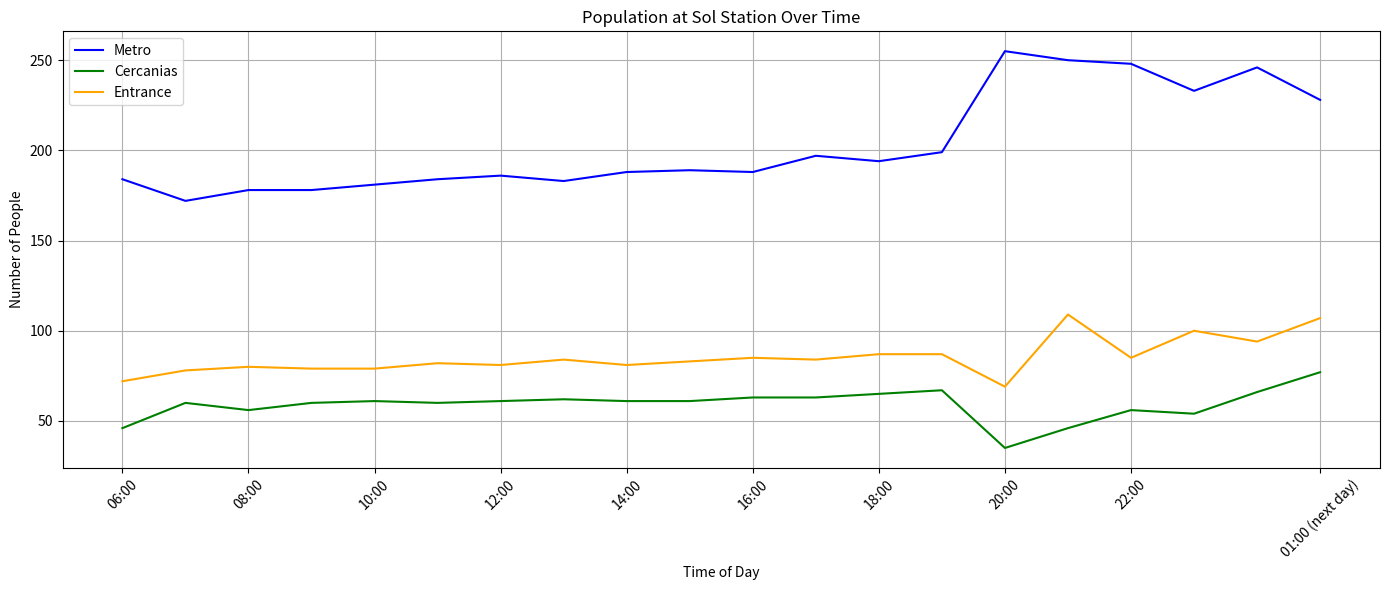
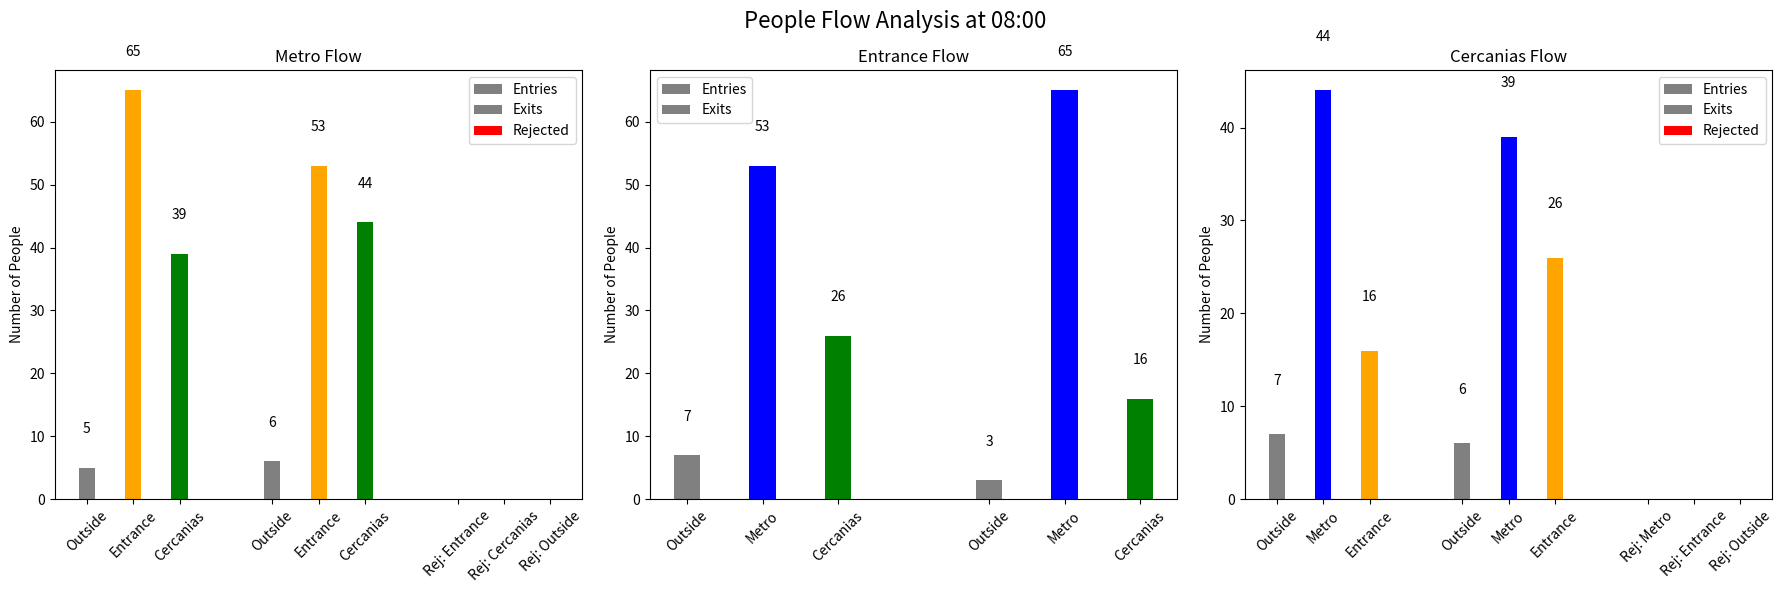
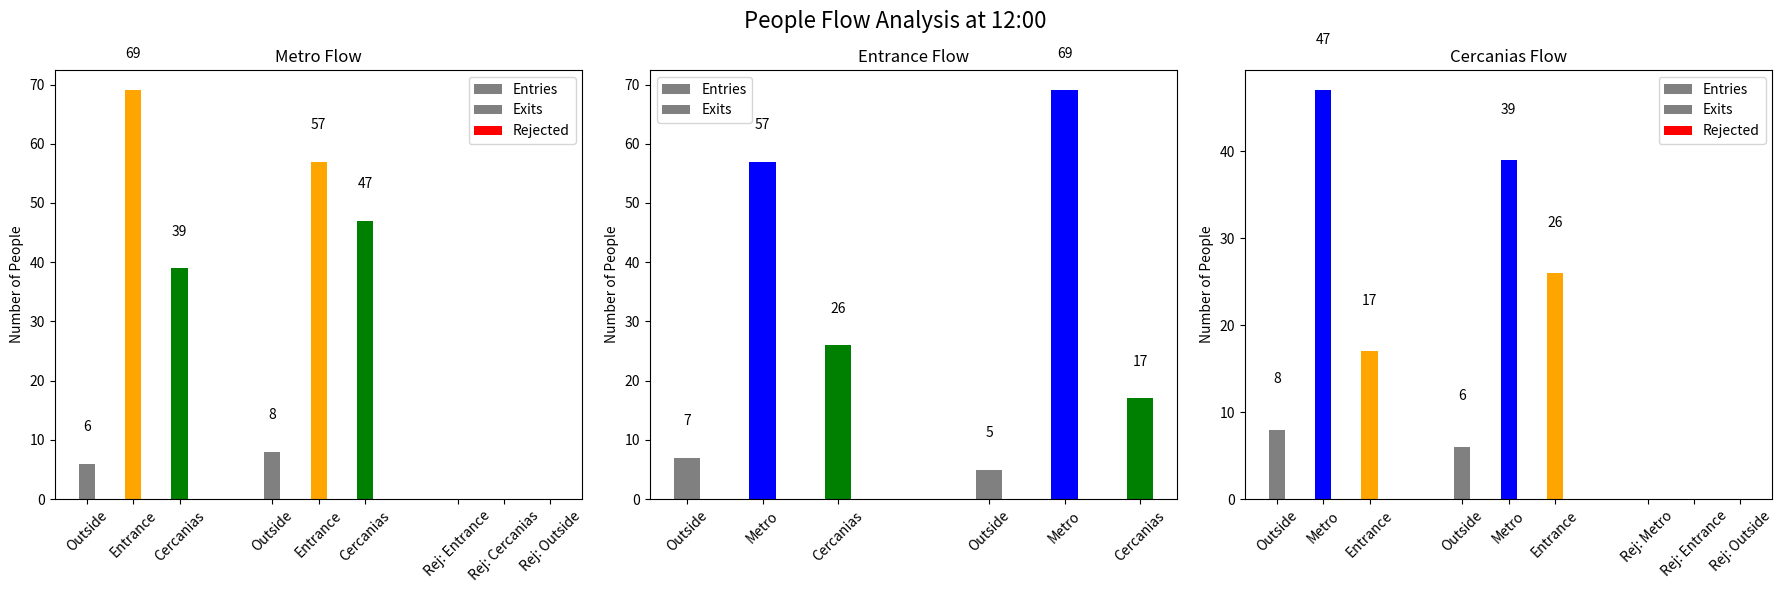
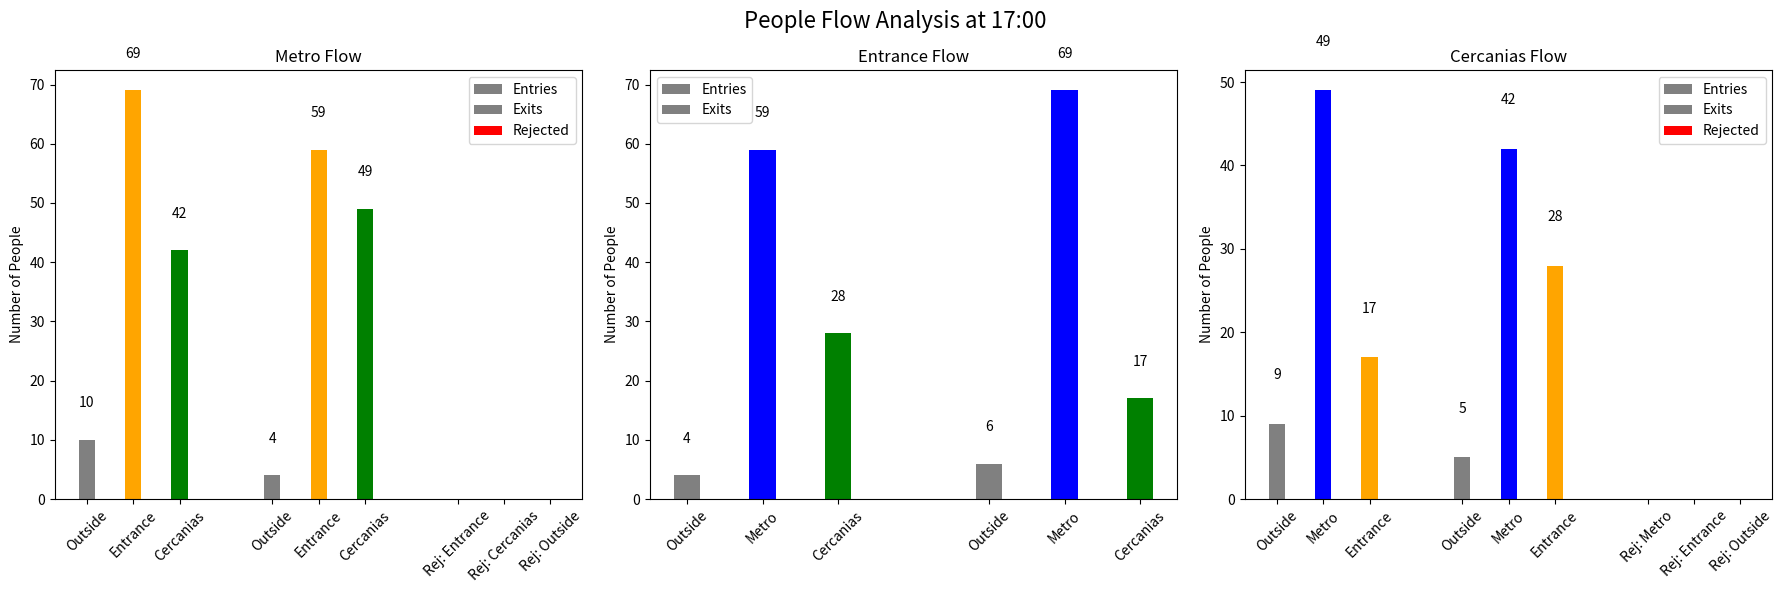
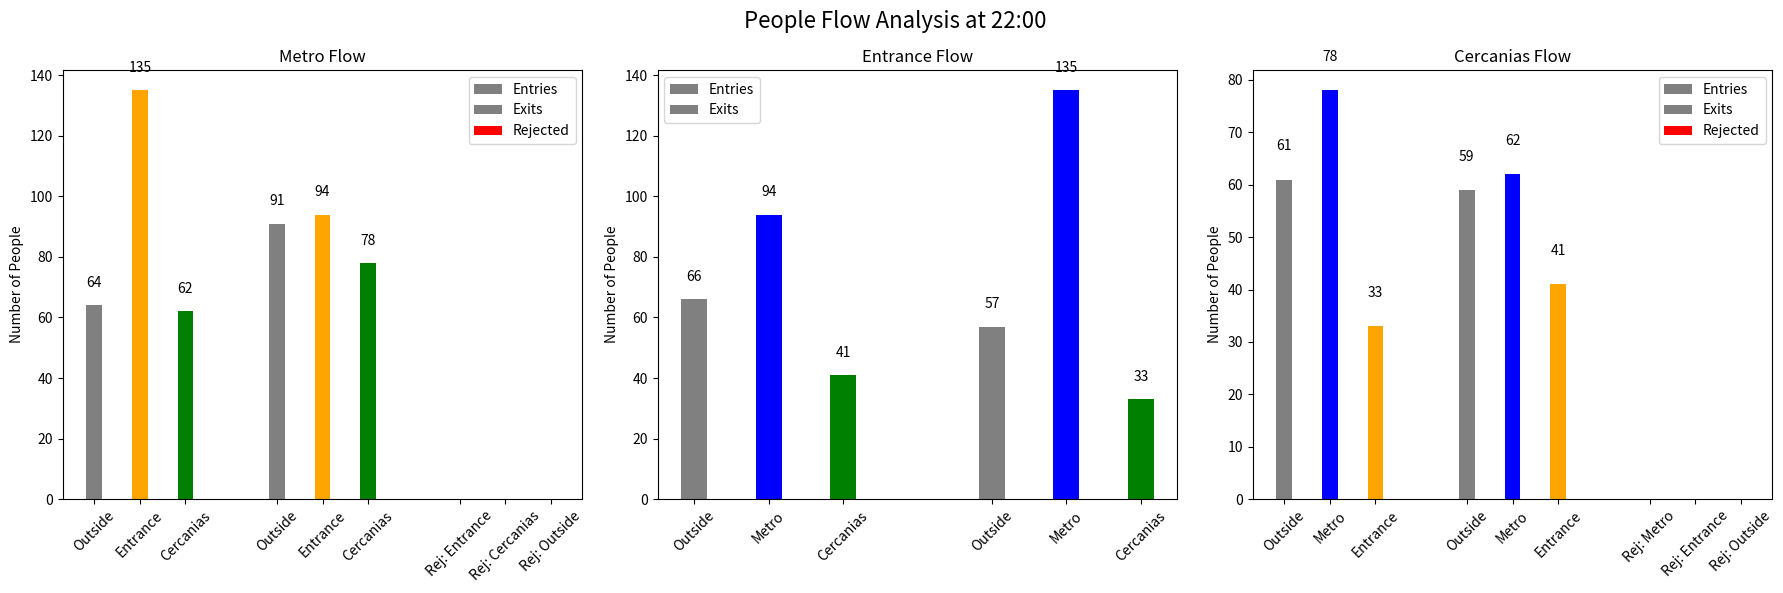

Generate these figures, in order, with matplotlib:
# -*- coding: utf-8 -*-
"""SOLMETRO.ipynb

Automatically generated by Colab.

Original file is located at
    https://colab.research.google.com/<link-removed>
"""

import numpy as np
import random
import matplotlib.pyplot as plt
from scipy import stats  # For skewed normal distribution

class Entrance:
  def __init__(self, initialPeople = 100):
    self.quantity = initialPeople

  def enterEntrance(self, amount, source):
    self.quantity += amount
    print(f"{amount} people entered the entrance from {source}")

  def leaveEntrance(self, amount, destination):
    self.quantity -= amount
    print(f"{amount} people left entrance to {destination}")

  def externalArrival(self):
    arrivals = random.randint(5, 20)
    self.quantity += arrivals
    print(f"{arrivals} new people arrived at Entrance from outside")

  def externalDeparture(self):
    if self.quantity > 0:
      departures = min(random.randint(5, 20), self.quantity)  # Cannot remove more than available
      self.quantity -= departures
      print(f"{departures} people left Entrance to outside")

  def reportEntrance(self):
    print(f"currently {self.quantity} in Entrance")

class Metro:
  def __init__(self, initialPeople=100, maxCapacity=500):
    self.quantity = initialPeople
    self.maxCapacity = maxCapacity
    self.turnedAway = 0

  def enterMetro(self, amount, source):
    # Check if there's enough capacity
    availableSpace = self.maxCapacity - self.quantity
    accepted = min(amount, availableSpace)
    rejected = amount - accepted
    
    self.quantity += accepted
    self.turnedAway += rejected
    
    if rejected > 0:
      print(f"{accepted} people entered the Metro from {source}, {rejected} were turned away due to capacity limits")
    else:
      print(f"{accepted} people entered the Metro from {source}")
    
    return rejected  # Return the number of people turned away

  def leaveMetro(self, amount, destination):
    self.quantity -= amount
    print(f"{amount} people left Metro to {destination}")

  def externalArrival(self):
    arrivals = random.randint(5, 20)
    self.quantity += arrivals
    print(f"{arrivals} new people arrived at Metro from outside")

  def externalDeparture(self):
    if self.quantity > 0:
      departures = min(random.randint(5, 20), self.quantity)  # Cannot remove more than available
      self.quantity -= departures
      print(f"{departures} people left Metro to outside")

  def reportMetro(self):
    print(f"currently {self.quantity} in Metro (capacity: {self.maxCapacity})")

  def resetTurnedAway(self):
    turned = self.turnedAway
    self.turnedAway = 0
    return turned

class Cercanias:
  def __init__(self, initialPeople=100, maxCapacity=400):
    self.quantity = initialPeople
    self.maxCapacity = maxCapacity
    self.turnedAway = 0

  def enterCercanias(self, amount, source):
    # Check if there's enough capacity
    availableSpace = self.maxCapacity - self.quantity
    accepted = min(amount, availableSpace)
    rejected = amount - accepted
    
    self.quantity += accepted
    self.turnedAway += rejected
    
    if rejected > 0:
      print(f"{accepted} people entered the Cercanias from {source}, {rejected} were turned away due to capacity limits")
    else:
      print(f"{accepted} people entered the Cercanias from {source}")
    
    return rejected  # Return the number of people turned away

  def leaveCercanias(self, amount, destination):
    self.quantity -= amount
    print(f"{amount} people left Cercanias to {destination}")

  def externalArrival(self):
    arrivals = random.randint(5, 20)
    self.quantity += arrivals
    print(f"{arrivals} new people arrived at Cercanias from outside")

  def externalDeparture(self):
    if self.quantity > 0:
      departures = min(random.randint(5, 20), self.quantity)  # Cannot remove more than available
      self.quantity -= departures
      print(f"{departures} people left Cercanias to outside")

  def reportCercanias(self):
    print(f"currently {self.quantity} in Cercanias (capacity: {self.maxCapacity})")

  def resetTurnedAway(self):
    turned = self.turnedAway
    self.turnedAway = 0
    return turned

class TimeOfDay:
  def __init__(self):
    # Operating hours: 6:00 AM to 1:30 AM
    self.start_hour = 6.0  # 6:00 AM
    self.end_hour = 25.5   # 1:30 AM (next day)
    self.peak_hour = 17.0  # 5:00 PM
    # How many hours in the simulation (rounded up to ensure we have a full hour at the end)
    self.operating_hours = (self.end_hour - self.start_hour)
    # Calculate total number of cycles (one per hour)
    self.total_cycles = int(self.operating_hours) + 1  # +1 to include the final partial hour
    # Parameters for skewed normal distribution (right-skewed around 5pm)
    self.skew_param = 5    # Controls skewness, positive for right-skew
    self.loc_param = 17.0  # Location parameter (peak at 5pm)
    self.scale_param = 3.0 # Scale parameter (spread of distribution)
    
    # Generate all hours for the simulation
    self.hours = [self.start_hour + i for i in range(self.total_cycles)]

  def get_current_hour(self, cycle):
    # Each cycle represents one hour
    if cycle < len(self.hours):
      return self.hours[cycle]
    else:
      return None  # Invalid cycle

  def get_time_factor(self, hour):
    # If outside operating hours, return 0
    if hour < self.start_hour or hour > self.end_hour:
      return 0.0
    
    # Create a normalized position within the day for the skewed normal distribution
    normalized_hour = (hour - self.start_hour) / self.operating_hours
    
    # Use skewed normal distribution with peak around 5pm
    x = np.linspace(0, 1, 1000)
    pdf = stats.skewnorm.pdf(x, self.skew_param, loc=self.loc_param/24, scale=self.scale_param/24)
    
    # Normalize to ensure maximum is 1.0
    pdf_normalized = pdf / pdf.max()
    
    # Find the closest value in the distribution
    idx = int(normalized_hour * 1000)
    idx = max(0, min(idx, 999))  # Ensure index is within bounds
    
    return pdf_normalized[idx]

  def format_hour(self, hour):
    # Convert decimal hour to HH:MM format
    is_next_day = hour >= 24
    hour_adjusted = hour % 24
    
    hours = int(hour_adjusted)
    minutes = int((hour_adjusted - hours) * 60)
    
    if is_next_day:
      return f"{hours:02d}:{minutes:02d} (next day)"
    else:
      return f"{hours:02d}:{minutes:02d}"

class FlowTracker:
  def __init__(self):
    # Track people entering each entity
    self.metro_entries = {"Outside": 0, "Entrance": 0, "Cercanias": 0}
    self.entrance_entries = {"Outside": 0, "Metro": 0, "Cercanias": 0}
    self.cercanias_entries = {"Outside": 0, "Metro": 0, "Entrance": 0}
    
    # Track people leaving each entity
    self.metro_exits = {"Outside": 0, "Entrance": 0, "Cercanias": 0}
    self.entrance_exits = {"Outside": 0, "Metro": 0, "Cercanias": 0}
    self.cercanias_exits = {"Outside": 0, "Metro": 0, "Entrance": 0}
    
    # Track people turned away due to capacity
    self.metro_rejected = {"Entrance": 0, "Cercanias": 0, "Outside": 0}
    self.cercanias_rejected = {"Metro": 0, "Entrance": 0, "Outside": 0}
    
    # All time record for hourly data
    self.hourly_data = []
    
  def record_entry(self, entity, amount, source):
    if entity == "Metro":
      self.metro_entries[source] += amount
    elif entity == "Entrance":
      self.entrance_entries[source] += amount
    elif entity == "Cercanias":
      self.cercanias_entries[source] += amount
  
  def record_exit(self, entity, amount, destination):
    if entity == "Metro":
      self.metro_exits[destination] += amount
    elif entity == "Entrance":
      self.entrance_exits[destination] += amount
    elif entity == "Cercanias":
      self.cercanias_exits[destination] += amount
  
  def record_rejected(self, entity, amount, source):
    if entity == "Metro":
      self.metro_rejected[source] += amount
    elif entity == "Cercanias":
      self.cercanias_rejected[source] += amount
  
  def save_hourly_data(self, hour):
    # Create a deep copy of current data
    hourly_snapshot = {
      "hour": hour,
      "metro_entries": self.metro_entries.copy(),
      "entrance_entries": self.entrance_entries.copy(),
      "cercanias_entries": self.cercanias_entries.copy(),
      "metro_exits": self.metro_exits.copy(),
      "entrance_exits": self.entrance_exits.copy(),
      "cercanias_exits": self.cercanias_exits.copy(),
      "metro_rejected": self.metro_rejected.copy(),
      "cercanias_rejected": self.cercanias_rejected.copy()
    }
    self.hourly_data.append(hourly_snapshot)
    
    # Reset counters for the next hour
    self.metro_entries = {"Outside": 0, "Entrance": 0, "Cercanias": 0}
    self.entrance_entries = {"Outside": 0, "Metro": 0, "Cercanias": 0}
    self.cercanias_entries = {"Outside": 0, "Metro": 0, "Entrance": 0}
    self.metro_exits = {"Outside": 0, "Entrance": 0, "Cercanias": 0}
    self.entrance_exits = {"Outside": 0, "Metro": 0, "Cercanias": 0}
    self.cercanias_exits = {"Outside": 0, "Metro": 0, "Entrance": 0}
    self.metro_rejected = {"Entrance": 0, "Cercanias": 0, "Outside": 0}
    self.cercanias_rejected = {"Metro": 0, "Entrance": 0, "Outside": 0}

class PeopleGenerator:
  def __init__(self, arrival_rate=10, time_of_day=None):
    self.base_arrival_rate = arrival_rate  # Base expected average arrivals per cycle
    self.time_of_day = time_of_day

  def generate(self, hour):
    # If time_of_day is specified, use time-based generation
    if self.time_of_day:
      time_factor = self.time_of_day.get_time_factor(hour)
      
      # Scale arrival rate based on time of day
      adjusted_rate = self.base_arrival_rate * time_factor * 3.0  # Multiply by 3.0 to have peak times be busier
      
      # Ensure a minimum level of activity even during off-peak hours
      adjusted_rate = max(adjusted_rate, self.base_arrival_rate * 0.2)
      
      return random.randint(int(0.7 * adjusted_rate), int(1.3 * adjusted_rate))
    else:
      # If no time information provided, use the original generation method
      return random.randint(int(0.5 * self.base_arrival_rate), int(1.5 * self.base_arrival_rate))

class PeopleSink:
  def __init__(self, departure_rate=10, time_of_day=None):
    self.base_departure_rate = departure_rate  # Base expected average departures per cycle
    self.time_of_day = time_of_day

  def drain(self, current_population, hour):
    # If time_of_day is specified, use time-based draining
    if self.time_of_day:
      time_factor = self.time_of_day.get_time_factor(hour)
      
      # Scale departure rate based on time of day
      adjusted_rate = self.base_departure_rate * time_factor * 3.0  # Higher during peak hours
      
      # Ensure a minimum level of departures even during off-peak hours
      adjusted_rate = max(adjusted_rate, self.base_departure_rate * 0.2)
      
      # Ensure we don't remove more than available
      return min(random.randint(int(0.7 * adjusted_rate), int(1.3 * adjusted_rate)), current_population)
    else:
      # If no time information provided, use the original drain method
      return min(random.randint(int(0.5 * self.base_departure_rate), int(1.5 * self.base_departure_rate)), current_population)

class peopleFlowSimulation:
  def __init__(self, metro, cercanias, entrance,
               metro_gen=None, cercanias_gen=None, entrance_gen=None,
               metro_sink=None, cercanias_sink=None, entrance_sink=None,
               time_of_day=None):

    self.metro = metro
    self.cercanias = cercanias
    self.entrance = entrance
    self.time_of_day = time_of_day
    # Set cycles based on operating hours
    self.cycles = self.time_of_day.total_cycles if time_of_day else 24

    self.metro_gen = metro_gen or PeopleGenerator(15, time_of_day)
    self.cercanias_gen = cercanias_gen or PeopleGenerator(15, time_of_day)
    self.entrance_gen = entrance_gen or PeopleGenerator(15, time_of_day)

    self.metro_sink = metro_sink or PeopleSink(10, time_of_day)
    self.cercanias_sink = cercanias_sink or PeopleSink(10, time_of_day)
    self.entrance_sink = entrance_sink or PeopleSink(10, time_of_day)

    # Add tracking lists
    self.metro_history = []
    self.cercanias_history = []
    self.entrance_history = []
    self.metro_turned_away_history = []
    self.cercanias_turned_away_history = []
    self.time_history = []
    
    # Flow tracker
    self.flow_tracker = FlowTracker()

  def flow(self):
    for i in range(self.cycles):
      # Get the current hour for this cycle
      if self.time_of_day:
        current_hour = self.time_of_day.get_current_hour(i)
        if current_hour is None or current_hour > self.time_of_day.end_hour:
          continue  # Skip if outside operating hours
        
        hour_formatted = self.time_of_day.format_hour(current_hour)
        print(f"\n ========== Simulation Cycle {i} (Time: {hour_formatted}) ========== \n")
        self.time_history.append(current_hour)
      else:
        print(f"\n ========== Simulation Cycle {i} ========== \n")
        current_hour = i  # Just use cycle number as hour if no time system

      #Movements from outside the system in
      print("************************************************")
      metro_arrivals = self.metro_gen.generate(current_hour)
      entrance_arrivals = self.entrance_gen.generate(current_hour)
      cercanias_arrivals = self.cercanias_gen.generate(current_hour)

      # Apply capacity limits when people enter
      metro_rejected = self.metro.enterMetro(metro_arrivals, "Outside")
      self.flow_tracker.record_entry("Metro", metro_arrivals - metro_rejected, "Outside")
      self.flow_tracker.record_rejected("Metro", metro_rejected, "Outside")
      
      self.entrance.enterEntrance(entrance_arrivals, "Outside")
      self.flow_tracker.record_entry("Entrance", entrance_arrivals, "Outside")
      
      cercanias_rejected = self.cercanias.enterCercanias(cercanias_arrivals, "Outside")
      self.flow_tracker.record_entry("Cercanias", cercanias_arrivals - cercanias_rejected, "Outside")
      self.flow_tracker.record_rejected("Cercanias", cercanias_rejected, "Outside")
      
      print("************************************************")

      #probability definitions (same as before)...
      metroToMetro = int(self.metro.quantity * 0.45)
      metroToCercanias = int(self.metro.quantity * 0.25)
      metroToEntrance = int(self.metro.quantity * 0.30)

      entranceToEntrance = int(self.entrance.quantity * 0.03)
      entranceToMetro = int(self.entrance.quantity * 0.776)
      entranceToCercanias = int(self.entrance.quantity * 0.194)

      cercaniasToCercanias = int(self.cercanias.quantity * 0.02)
      cercaniasToMetro = int(self.cercanias.quantity * 0.588)
      cercaniasToEntrance = int(self.cercanias.quantity * 0.392)

      # Movement logic with capacity limits and flow tracking...
      if self.metro.quantity >= metroToMetro:
        print(f"{metroToMetro} people stayed in Metro")
      
      if self.metro.quantity >= metroToCercanias:
        self.metro.leaveMetro(metroToCercanias, "Cercanias")
        self.flow_tracker.record_exit("Metro", metroToCercanias, "Cercanias")
        
        cercanias_rejected = self.cercanias.enterCercanias(metroToCercanias, "Metro")
        self.flow_tracker.record_entry("Cercanias", metroToCercanias - cercanias_rejected, "Metro")
        self.flow_tracker.record_rejected("Cercanias", cercanias_rejected, "Metro")
      
      if self.metro.quantity >= metroToEntrance:
        self.metro.leaveMetro(metroToEntrance, "Entrance")
        self.flow_tracker.record_exit("Metro", metroToEntrance, "Entrance")
        
        self.entrance.enterEntrance(metroToEntrance, "Metro")
        self.flow_tracker.record_entry("Entrance", metroToEntrance, "Metro")

      if self.entrance.quantity >= entranceToEntrance:
        print(f"{entranceToEntrance} people stayed in Entrance")
      
      if self.entrance.quantity >= entranceToMetro:
        self.entrance.leaveEntrance(entranceToMetro, "Metro")
        self.flow_tracker.record_exit("Entrance", entranceToMetro, "Metro")
        
        metro_rejected = self.metro.enterMetro(entranceToMetro, "Entrance")
        self.flow_tracker.record_entry("Metro", entranceToMetro - metro_rejected, "Entrance")
        self.flow_tracker.record_rejected("Metro", metro_rejected, "Entrance")
      
      if self.entrance.quantity >= entranceToCercanias:
        self.entrance.leaveEntrance(entranceToCercanias, "Cercanias")
        self.flow_tracker.record_exit("Entrance", entranceToCercanias, "Cercanias")
        
        cercanias_rejected = self.cercanias.enterCercanias(entranceToCercanias, "Entrance")
        self.flow_tracker.record_entry("Cercanias", entranceToCercanias - cercanias_rejected, "Entrance")
        self.flow_tracker.record_rejected("Cercanias", cercanias_rejected, "Entrance")

      if self.cercanias.quantity >= cercaniasToCercanias:
        print(f"{cercaniasToCercanias} people stayed in Cercanias")
      
      if self.cercanias.quantity >= cercaniasToMetro:
        self.cercanias.leaveCercanias(cercaniasToMetro, "Metro")
        self.flow_tracker.record_exit("Cercanias", cercaniasToMetro, "Metro")
        
        metro_rejected = self.metro.enterMetro(cercaniasToMetro, "Cercanias")
        self.flow_tracker.record_entry("Metro", cercaniasToMetro - metro_rejected, "Cercanias")
        self.flow_tracker.record_rejected("Metro", metro_rejected, "Cercanias")
      
      if self.cercanias.quantity >= cercaniasToEntrance:
        self.cercanias.leaveCercanias(cercaniasToEntrance, "Entrance")
        self.flow_tracker.record_exit("Cercanias", cercaniasToEntrance, "Entrance")
        
        self.entrance.enterEntrance(cercaniasToEntrance, "Cercanias")
        self.flow_tracker.record_entry("Entrance", cercaniasToEntrance, "Cercanias")

      # External departures
      print("************************************************")
      metro_departures = self.metro_sink.drain(self.metro.quantity, current_hour)
      entrance_departures = self.entrance_sink.drain(self.entrance.quantity, current_hour)
      cercanias_departures = self.cercanias_sink.drain(self.cercanias.quantity, current_hour)

      self.metro.leaveMetro(metro_departures, "Outside")
      self.flow_tracker.record_exit("Metro", metro_departures, "Outside")
      
      self.entrance.leaveEntrance(entrance_departures, "Outside")
      self.flow_tracker.record_exit("Entrance", entrance_departures, "Outside")
      
      self.cercanias.leaveCercanias(cercanias_departures, "Outside")
      self.flow_tracker.record_exit("Cercanias", cercanias_departures, "Outside")
      
      print("************************************************")

      # Save populations for plotting
      self.metro_history.append(self.metro.quantity)
      self.cercanias_history.append(self.cercanias.quantity)
      self.entrance_history.append(self.entrance.quantity)
      
      # Save the current hour's flow data before moving to next cycle
      self.flow_tracker.save_hourly_data(current_hour)

      # Report
      print("===========================================")
      self.metro.reportMetro()
      self.cercanias.reportCercanias()
      self.entrance.reportEntrance()
      print("===========================================")

  def plot_results(self):
    # Create figure with multiple subplots
    fig, ax = plt.subplots(figsize=(14, 6))
    
    # Population over time
    ax.plot(self.time_history, self.metro_history, label="Metro", color='blue')
    ax.plot(self.time_history, self.cercanias_history, label="Cercanias", color='green')
    ax.plot(self.time_history, self.entrance_history, label="Entrance", color='orange')
    
    # Format x-axis with time labels
    time_ticks = np.linspace(0, len(self.time_history)-1, min(10, len(self.time_history)), dtype=int)
    if len(time_ticks) > 0:
      time_labels = [self.time_of_day.format_hour(self.time_history[i]) for i in time_ticks]
      ax.set_xticks([self.time_history[i] for i in time_ticks])
      ax.set_xticklabels(time_labels, rotation=45)
    
    ax.set_title("Population at Sol Station Over Time")
    ax.set_xlabel("Time of Day")
    ax.set_ylabel("Number of People")
    ax.legend()
    ax.grid(True)
    
    plt.tight_layout()
    plt.show()
    
    # Create bar charts for flow analysis
    self.plot_flow_charts()
    
  def plot_flow_charts(self):
    # Extract flow data from hours 8:00, 12:00, 17:00, and 22:00 for comparison
    target_hours = [8.0, 12.0, 17.0, 22.0]
    selected_data = []
    
    for hour in target_hours:
      # Find the closest data point to the target hour
      closest_idx = None
      min_diff = float('inf')
      
      for i, data in enumerate(self.flow_tracker.hourly_data):
        diff = abs(data["hour"] - hour)
        if diff < min_diff:
          min_diff = diff
          closest_idx = i
      
      if closest_idx is not None and min_diff < 1.0:  # Only use if within 1 hour
        data = self.flow_tracker.hourly_data[closest_idx]
        selected_data.append({
          "hour": data["hour"],
          "formatted_hour": self.time_of_day.format_hour(data["hour"]),
          "data": data
        })
    
    # Create bar charts for each selected hour
    for hour_data in selected_data:
      self.create_entity_flow_chart(hour_data)
      
  def create_entity_flow_chart(self, hour_data):
    hour = hour_data["hour"]
    formatted_hour = hour_data["formatted_hour"]
    data = hour_data["data"]
    
    # Create figure with 3 subplots (one for each entity)
    fig, (ax1, ax2, ax3) = plt.subplots(1, 3, figsize=(18, 6))
    
    # Setup colors for different sources/destinations
    colors = {
      'Outside': 'gray', 
      'Metro': 'blue', 
      'Entrance': 'orange', 
      'Cercanias': 'green',
      'Rejected': 'red'
    }
    
    # Plot for Metro
    self.plot_entity_flows(
      ax1, 
      "Metro", 
      data["metro_entries"], 
      data["metro_exits"], 
      data["metro_rejected"],
      colors
    )
    
    # Plot for Entrance
    self.plot_entity_flows(
      ax2, 
      "Entrance", 
      data["entrance_entries"], 
      data["entrance_exits"], 
      {},  # No capacity limits for entrance
      colors
    )
    
    # Plot for Cercanias
    self.plot_entity_flows(
      ax3, 
      "Cercanias", 
      data["cercanias_entries"], 
      data["cercanias_exits"], 
      data["cercanias_rejected"],
      colors
    )
    
    # Set title for the entire figure
    fig.suptitle(f"People Flow Analysis at {formatted_hour}", fontsize=16)
    plt.tight_layout()
    plt.subplots_adjust(top=0.88)  # Make room for the title
    plt.show()
    
  def plot_entity_flows(self, ax, entity_name, entries, exits, rejected, colors):
    # Bar width
    width = 0.35
    
    # Get the sources and destinations
    sources = list(entries.keys())
    destinations = list(exits.keys())
    
    # Get the values
    entry_values = [entries[src] for src in sources]
    exit_values = [exits[dest] for dest in destinations]
    
    # Setup x positions
    x_pos_entries = np.arange(len(sources))
    x_pos_exits = np.arange(len(destinations)) + len(sources) + 1  # Add space between groups
    
    # Plot inflows
    entry_bars = ax.bar(x_pos_entries, entry_values, width, label='Entries', color=[colors[src] for src in sources])
    
    # Plot outflows
    exit_bars = ax.bar(x_pos_exits, exit_values, width, label='Exits', color=[colors[dest] for dest in destinations])
    
    # If there are rejected entries, plot them
    if rejected:
      x_pos_rejected = np.arange(len(rejected)) + len(sources) + len(destinations) + 2
      rejected_values = [rejected[src] for src in rejected.keys()]
      rejected_bars = ax.bar(x_pos_rejected, rejected_values, width, label='Rejected', color='red')
      
      # Add rejected labels
      ax.set_xticks(np.concatenate([x_pos_entries, x_pos_exits, x_pos_rejected]))
      ax.set_xticklabels(sources + destinations + [f"Rej: {src}" for src in rejected.keys()], rotation=45)
    else:
      # No rejected entries
      ax.set_xticks(np.concatenate([x_pos_entries, x_pos_exits]))
      ax.set_xticklabels(sources + destinations, rotation=45)
    
    # Add labels and title
    ax.set_ylabel('Number of People')
    ax.set_title(f'{entity_name} Flow')
    
    # Add value labels on top of each bar
    for bar in entry_bars + exit_bars:
      height = bar.get_height()
      ax.text(bar.get_x() + bar.get_width()/2., height + 5,
              f'{int(height)}', ha='center', va='bottom')
    
    # Add a legend
    ax.legend()

# Set up time of day
time_system = TimeOfDay()

# Create station components with capacity limits
metro1 = Metro(100, maxCapacity=500)
entrance1 = Entrance(100)
cercanias1 = Cercanias(100, maxCapacity=400)

# Create people generators and sinks with time-of-day awareness
metro_gen = PeopleGenerator(arrival_rate=40, time_of_day=time_system)
entrance_gen = PeopleGenerator(arrival_rate=30, time_of_day=time_system)
cercanias_gen = PeopleGenerator(arrival_rate=35, time_of_day=time_system)

metro_sink = PeopleSink(departure_rate=35, time_of_day=time_system)
entrance_sink = PeopleSink(departure_rate=25, time_of_day=time_system)
cercanias_sink = PeopleSink(departure_rate=30, time_of_day=time_system)

# Create simulation with time-of-day awareness, removing the cycles parameter
simulation1 = peopleFlowSimulation(
    metro1, cercanias1, entrance1,
    metro_gen, cercanias_gen, entrance_gen,
    metro_sink, cercanias_sink, entrance_sink,
    time_of_day=time_system
)

simulation1.flow()
simulation1.plot_results()